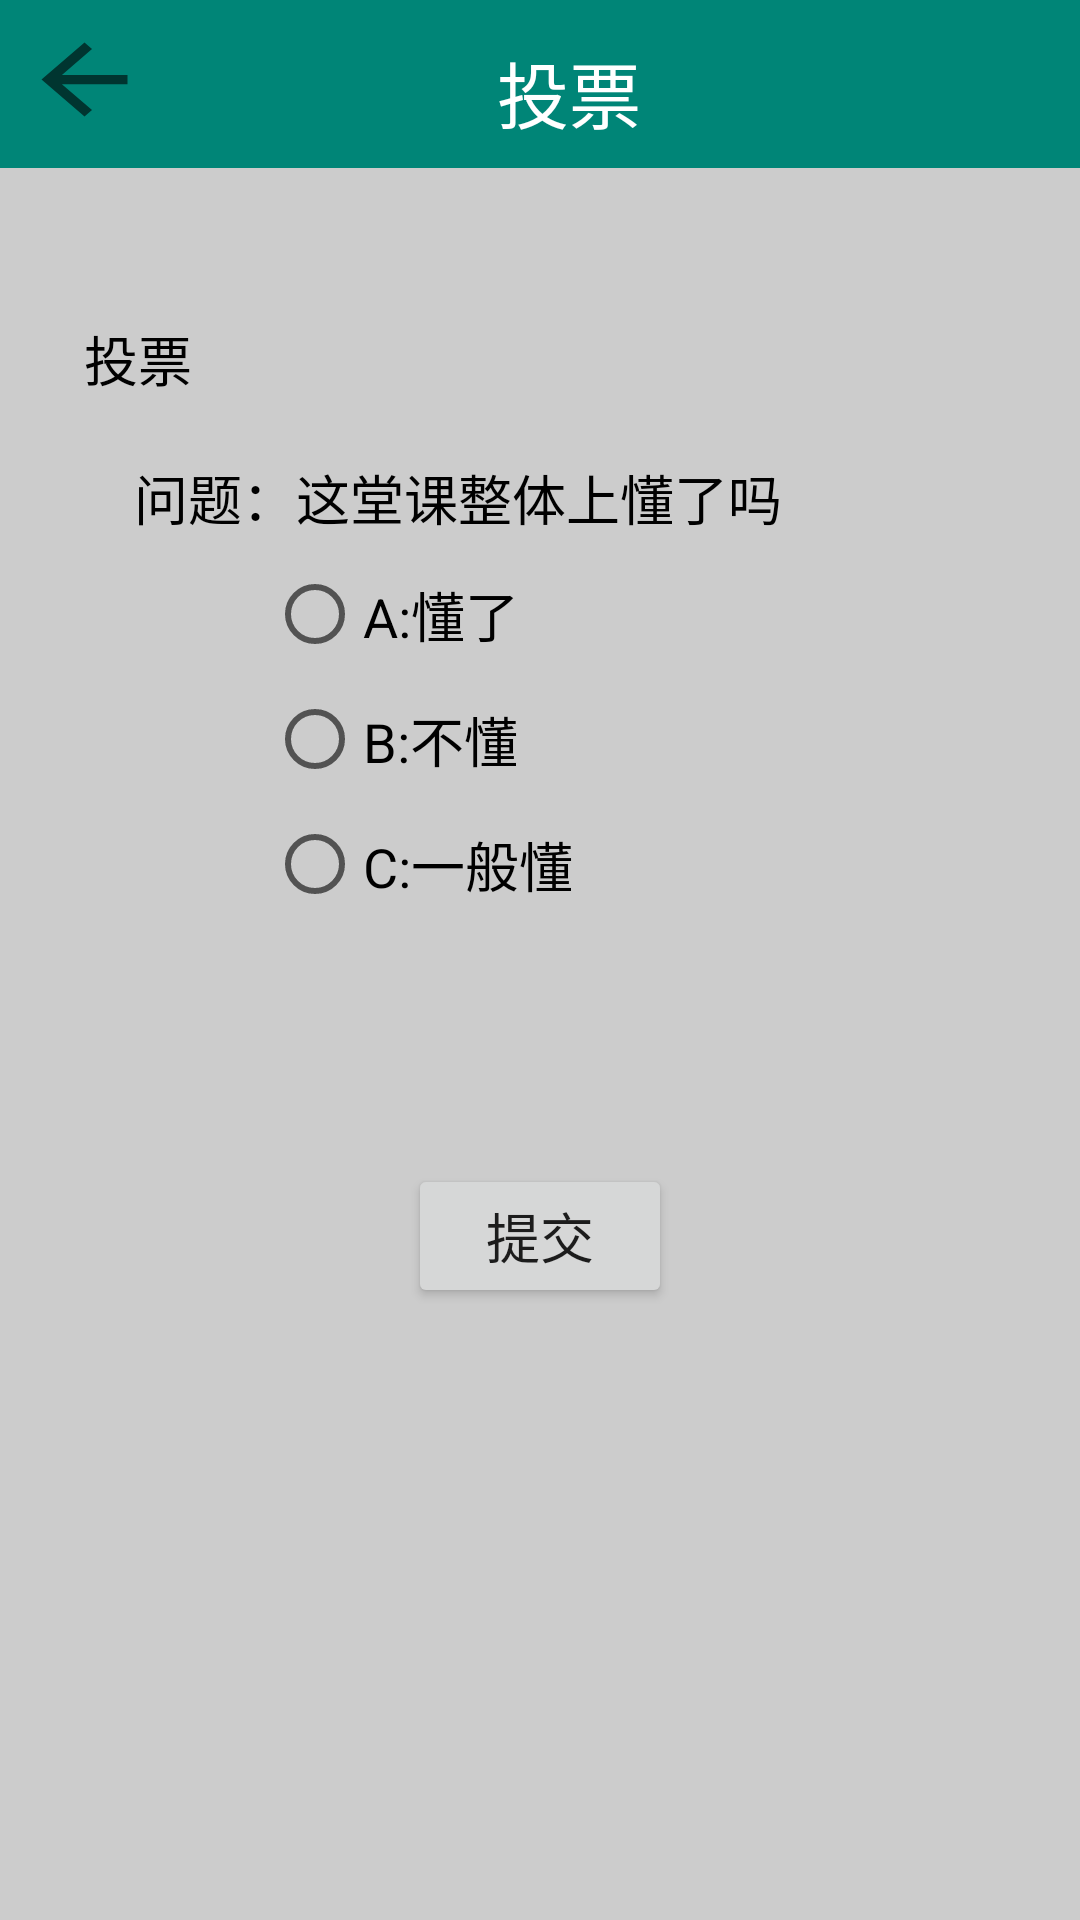

The Android layout XML behind this screen, and the referenced resources:
<!-- AndroidManifest.xml: application theme AppTheme -->
<!-- res/layout/activity_student_class_vote.xml -->
<?xml version="1.0" encoding="utf-8"?>
<android.support.constraint.ConstraintLayout
    xmlns:android="http://schemas.android.com/apk/res/android"
    xmlns:app="http://schemas.android.com/apk/res-auto"
    xmlns:tools="http://schemas.android.com/tools"
    android:layout_width="match_parent"
    android:layout_height="match_parent"
    android:layout_gravity="center"
    android:background="#CCCCCC"
    tools:context=".student.StudentClassVoteActivity">

    <android.support.v7.widget.Toolbar
        android:id="@+id/toolbar3"
        android:layout_width="490dp"
        android:layout_height="wrap_content"
        android:layout_marginEnd="8dp"
        android:layout_marginStart="8dp"
        android:background="?attr/colorPrimary"
        android:minHeight="?attr/actionBarSize"
        app:layout_constraintEnd_toEndOf="parent"
        app:layout_constraintHorizontal_bias="0.065"
        app:layout_constraintStart_toStartOf="parent"
        app:layout_constraintTop_toTopOf="parent" />

    <ImageButton
        android:id="@+id/imageButton"
        android:layout_width="43dp"
        android:layout_height="37dp"
        android:layout_marginEnd="8dp"
        android:layout_marginStart="8dp"
        android:layout_marginTop="8dp"
        android:background="?android:attr/actionModeCloseDrawable"
        android:onClick="back"
        android:scaleType="fitXY"
        app:layout_constraintEnd_toStartOf="@id/textView2"
        app:layout_constraintHorizontal_bias="0.098"
        app:layout_constraintStart_toStartOf="@id/toolbar3"
        app:layout_constraintTop_toTopOf="@id/toolbar3" />

    <TextView
        android:id="@+id/textView3"
        android:layout_width="wrap_content"
        android:layout_height="wrap_content"
        android:layout_marginBottom="8dp"
        android:layout_marginEnd="8dp"
        android:layout_marginStart="8dp"
        android:layout_marginTop="8dp"
        android:text="投票"
        android:textColor="#ffffff"
        android:textSize="24sp"
        app:layout_constraintBottom_toBottomOf="@id/toolbar3"
        app:layout_constraintEnd_toEndOf="@id/toolbar3"
        app:layout_constraintHorizontal_bias="0.373"
        app:layout_constraintStart_toStartOf="@id/toolbar3"
        app:layout_constraintTop_toTopOf="@id/toolbar3"
        app:layout_constraintVertical_bias="1.0" />

    <TableLayout
        android:id="@+id/tableLayout2"
        android:layout_width="334dp"
        android:layout_height="205dp"
        android:layout_marginEnd="8dp"
        android:layout_marginStart="8dp"
        android:layout_marginTop="120dp"
        app:layout_constraintEnd_toEndOf="parent"
        app:layout_constraintStart_toStartOf="parent"
        app:layout_constraintTop_toTopOf="@id/toolbar3">

        <TableRow
            android:layout_width="match_parent"
            android:layout_height="match_parent" />

        <TableRow
            android:layout_width="match_parent"
            android:layout_height="match_parent" />

        <TableRow
            android:layout_width="match_parent"
            android:layout_height="match_parent" />

        <TableRow
            android:layout_width="match_parent"
            android:layout_height="match_parent">

        </TableRow>
    </TableLayout>

    <TextView
        android:id="@+id/textView4"
        android:layout_width="wrap_content"
        android:layout_height="wrap_content"
        android:layout_marginBottom="20dp"
        android:layout_marginEnd="276dp"
        android:layout_marginStart="8dp"
        android:background="#cccccc"
        android:text="投票"
        android:textColor="#000000"
        android:textSize="18sp"
        app:layout_constraintBottom_toTopOf="@id/textView5"
        app:layout_constraintEnd_toEndOf="@id/tableLayout2"
        app:layout_constraintStart_toStartOf="@id/tableLayout2" />

    <TextView
        android:id="@+id/textView5"
        android:layout_width="wrap_content"
        android:layout_height="wrap_content"
        android:layout_marginBottom="8dp"
        android:layout_marginEnd="8dp"
        android:layout_marginStart="8dp"
        android:layout_marginTop="8dp"
        android:text="问题：这堂课整体上懂了吗"
        android:textColor="#000000"
        android:textSize="18sp"
        app:layout_constraintBottom_toBottomOf="@id/tableLayout2"
        app:layout_constraintEnd_toEndOf="@id/tableLayout2"
        app:layout_constraintHorizontal_bias="0.231"
        app:layout_constraintStart_toStartOf="@id/tableLayout2"
        app:layout_constraintTop_toTopOf="@id/tableLayout2"
        app:layout_constraintVertical_bias="0.152" />

    <Button
        android:id="@+id/button2"
        android:layout_width="wrap_content"
        android:layout_height="wrap_content"
        android:layout_marginEnd="8dp"
        android:layout_marginStart="8dp"
        android:layout_marginTop="388dp"
        android:onClick="submitResult"
        android:text="提交"
        android:textSize="18sp"
        app:layout_constraintEnd_toEndOf="parent"
        app:layout_constraintStart_toStartOf="parent"
        app:layout_constraintTop_toTopOf="@id/toolbar3" />

    <RadioGroup
        android:id="@+id/radioGroup"
        android:layout_width="122dp"
        android:layout_height="125dp"
        app:layout_constraintBottom_toBottomOf="@id/tableLayout2"
        app:layout_constraintEnd_toEndOf="@id/tableLayout2"
        app:layout_constraintHorizontal_bias="0.358"
        app:layout_constraintStart_toStartOf="@id/tableLayout2"
        app:layout_constraintTop_toTopOf="@id/tableLayout2"
        app:layout_constraintVertical_bias="0.8">

        <RadioButton
            android:id="@+id/radio_Yes"
            android:layout_width="wrap_content"
            android:layout_height="wrap_content"
            android:layout_weight="1"
            android:text="A:懂了"
            android:textSize="18sp"
            tools:layout_editor_absoluteX="34dp"
            tools:layout_editor_absoluteY="356dp" />

        <RadioButton
            android:id="@+id/radio_No"
            android:layout_width="wrap_content"
            android:layout_height="wrap_content"
            android:layout_weight="1"
            android:text="B:不懂"
            android:textSize="18sp"
            tools:layout_editor_absoluteX="25dp"
            tools:layout_editor_absoluteY="413dp" />

        <RadioButton
            android:id="@+id/radio_Inter"
            android:layout_width="wrap_content"
            android:layout_height="wrap_content"
            android:layout_weight="1"
            android:text="C:一般懂"
            android:textSize="18sp" />
    </RadioGroup>
</android.support.constraint.ConstraintLayout>
<!-- resources referenced by this layout -->
<resources>
  <style name="AppTheme" parent="Theme.AppCompat.Light.NoActionBar">
          
          <item name="colorPrimary">@color/colorPrimary</item>
          <item name="colorPrimaryDark">@color/colorPrimaryDark</item>
          <item name="colorAccent">@color/colorAccent</item>
      </style>
  <color name="colorPrimary">#008577</color>
  <color name="colorPrimaryDark">#00574B</color>
  <color name="colorAccent">#D81B60</color>
</resources>
